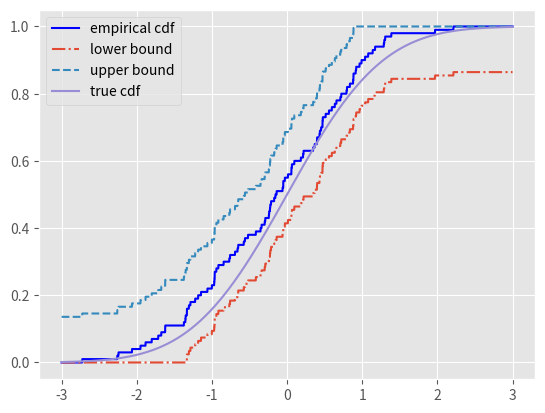

This chart was generated by the following Python code:
import numpy as np 
import matplotlib.pyplot as plt 
import seaborn as sns
from scipy import stats
from collections import namedtuple
plt.style.use('ggplot')

def empirical_cdf(obs, X):
	return np.array([np.sum(obs <= x) / len(obs) for x in X])

def error(n, alpha):
	return np.sqrt(0.5/n*np.log(2/alpha))

def confidence_band(empirical, error):
	"""
	empirical is a seq of value of empirical function 
	"""
	L = empirical - error
	L[L < 0] = 0
	U = empirical + error
	U[U > 1] = 1
	return (L, U)

def Coverage(dist, size=100, iters=100):
	correct = 0
	for i in range(iters):
		obs = dist.rvs(size=size)
		x = np.linspace(-3, 3, 1000)
		ECDF = empirical_cdf(obs, x)
		L, U = confidence_band(ECDF, error(size, 0.05))
		c = sum(1 for i in range(len(x)) if not (L[i] <= dist.cdf(x[i]) <= U[i]))
		correct += 1 if c == 0 else 0
	return correct / iters

if __name__ == '__main__':
	n = 100

	obs = stats.norm.rvs(size=n)
	err = error(100, 0.05)
	x = np.linspace(-3, 3, 10000)
	emp_cdf = empirical_cdf(obs, x)
	true_cdf = stats.norm.cdf(x)
	CB = confidence_band(emp_cdf, err)
	
	plt.plot(x, emp_cdf, c='blue', label="empirical cdf")
	plt.plot(x, CB[0], label="lower bound",ls='-.')
	plt.plot(x, CB[1], label="upper bound",ls='--')
	plt.plot(x, true_cdf, label="true cdf")
	plt.legend()
	plt.show()

	coverage = Coverage(stats.norm)
	print("after {} iterations with {} obs\nthe coverage of confidence band is {}"
		.format(*Coverage.__defaults__, coverage))


